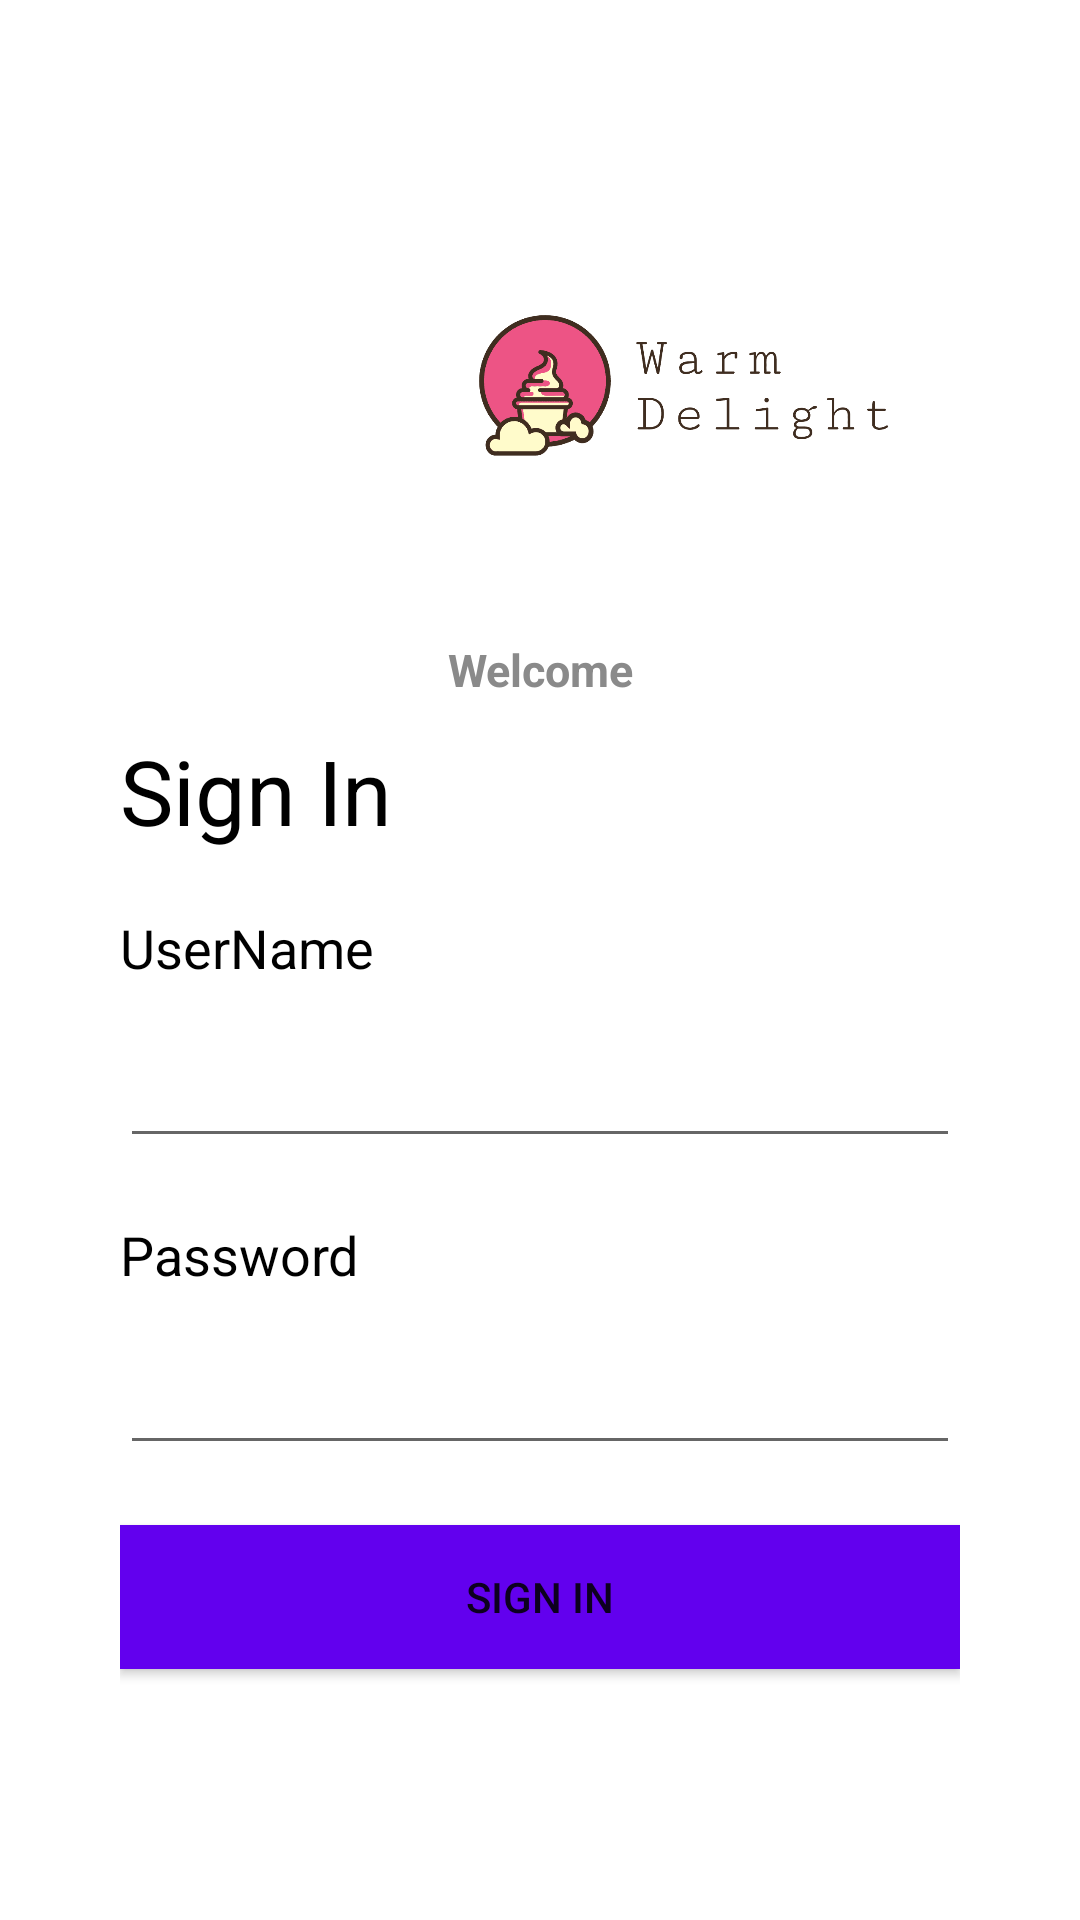

This screen was rendered from an Android layout file. Write that file and the resources it references.
<!-- AndroidManifest.xml: application theme Theme.WarmDelightApp -->
<!-- res/layout/activity_login.xml -->
<?xml version="1.0" encoding="utf-8"?>
<LinearLayout xmlns:android="http://schemas.android.com/apk/res/android"
    xmlns:app="http://schemas.android.com/apk/res-auto"
    xmlns:tools="http://schemas.android.com/tools"
    android:layout_width="match_parent"
    android:layout_height="match_parent"
    tools:context=".Login"
    android:orientation="vertical"
    android:padding="40dp"
    >

    <LinearLayout
        android:layout_width="wrap_content"
        android:layout_height="wrap_content"
        android:layout_gravity="center_vertical"
        android:layout_marginTop="10dp"
        android:gravity="center_vertical"
        android:orientation="vertical">

        <ImageView
            android:id="@+id/imageView3"
            android:layout_width="381dp"
            android:layout_height="169dp"
            android:src="@drawable/logo_transparent" />

        <TextView
            android:layout_width="match_parent"
            android:layout_height="wrap_content"
            android:text="Welcome"
            android:textAlignment="center"
            android:textColor="#8A8A8A"
            android:textSize="15dp"
            android:textStyle="bold" />

        <TextView
            android:layout_width="match_parent"
            android:layout_height="wrap_content"
            android:layout_marginTop="10dp"
            android:text="Sign In"
            android:textAlignment="textStart"
            android:textColor="#000000"
            android:textSize="30dp" />

        <TextView
            android:layout_width="match_parent"
            android:layout_height="wrap_content"
            android:layout_marginTop="20dp"
            android:text="UserName"
            android:textAlignment="textStart"
            android:textColor="#000000"
            android:textSize="18dp" />

        <com.google.android.material.textfield.TextInputEditText
            android:id="@+id/email"
            android:layout_width="match_parent"
            android:layout_height="wrap_content"
            android:layout_marginTop="10dp"
            android:hint=""
            android:minHeight="48dp"
            tools:ignore="SpeakableTextPresentCheck" />

        <TextView
            android:layout_width="match_parent"
            android:layout_height="wrap_content"
            android:layout_marginTop="20dp"
            android:text="Password"
            android:textAlignment="textStart"
            android:textColor="#000000"
            android:textSize="18dp" />

        <com.google.android.material.textfield.TextInputEditText
            android:id="@+id/password"
            android:layout_width="match_parent"
            android:layout_height="wrap_content"
            android:layout_marginTop="10dp"
            android:drawableEnd="@drawable/ic_baseline_visibility_24"
            android:drawablePadding="5dp"
            android:hint=""
            android:inputType="textPassword"
            android:minHeight="48dp"
            tools:ignore="SpeakableTextPresentCheck" />


        <Button
            android:id="@+id/signIn"
            android:layout_width="match_parent"
            android:layout_height="wrap_content"
            android:layout_marginTop="20dp"
            android:background="@color/purple_500"
            android:text="Sign In" />


        <LinearLayout
            android:layout_width="match_parent"
            android:layout_height="wrap_content"
            android:layout_marginTop="50dp"
            android:orientation="horizontal">

            <TextView
                android:id="@+id/forgotpassword"
                android:layout_width="0dp"
                android:layout_height="wrap_content"
                android:layout_weight="1.5"
                android:padding="12dp"
                android:text="Forgot Password?"
                android:textSize="18dp" />

            <TextView
                android:id="@+id/signUp"
                android:layout_width="0dp"
                android:layout_height="wrap_content"
                android:layout_weight="1"
                android:padding="12dp"
                android:text="Sign Up"
                android:textAlignment="textEnd"
                android:textColor="@color/purple_500"
                android:textSize="18dp" />


        </LinearLayout>

    </LinearLayout>

</LinearLayout>
<!-- resources referenced by this layout -->
<resources>
  <!-- drawable logo_transparent: png bitmap (drawable-v24, 9407 bytes) -->
  <style name="Theme.WarmDelightApp" parent="Theme.MaterialComponents.DayNight.DarkActionBar">
          
          <item name="colorPrimary">@color/purple_500</item>
          <item name="colorPrimaryVariant">@color/purple_700</item>
          <item name="colorOnPrimary">@color/white</item>
          
          <item name="colorSecondary">@color/teal_200</item>
          <item name="colorSecondaryVariant">@color/teal_700</item>
          <item name="colorOnSecondary">@color/black</item>
          
          <item name="android:statusBarColor" tools:targetApi="l">?attr/colorPrimaryVariant</item>
          
      </style>
  <!-- not gathered from this repository: default colours our renderer supplied (Android Studio template values) -->
  <color name="purple_500">#FF6200EE</color>
  <color name="purple_700">#FF3700B3</color>
  <color name="teal_200">#FF03DAC5</color>
  <color name="teal_700">#FF018786</color>
  <color name="black">#FF000000</color>
  <color name="white">#FFFFFFFF</color>
</resources>
